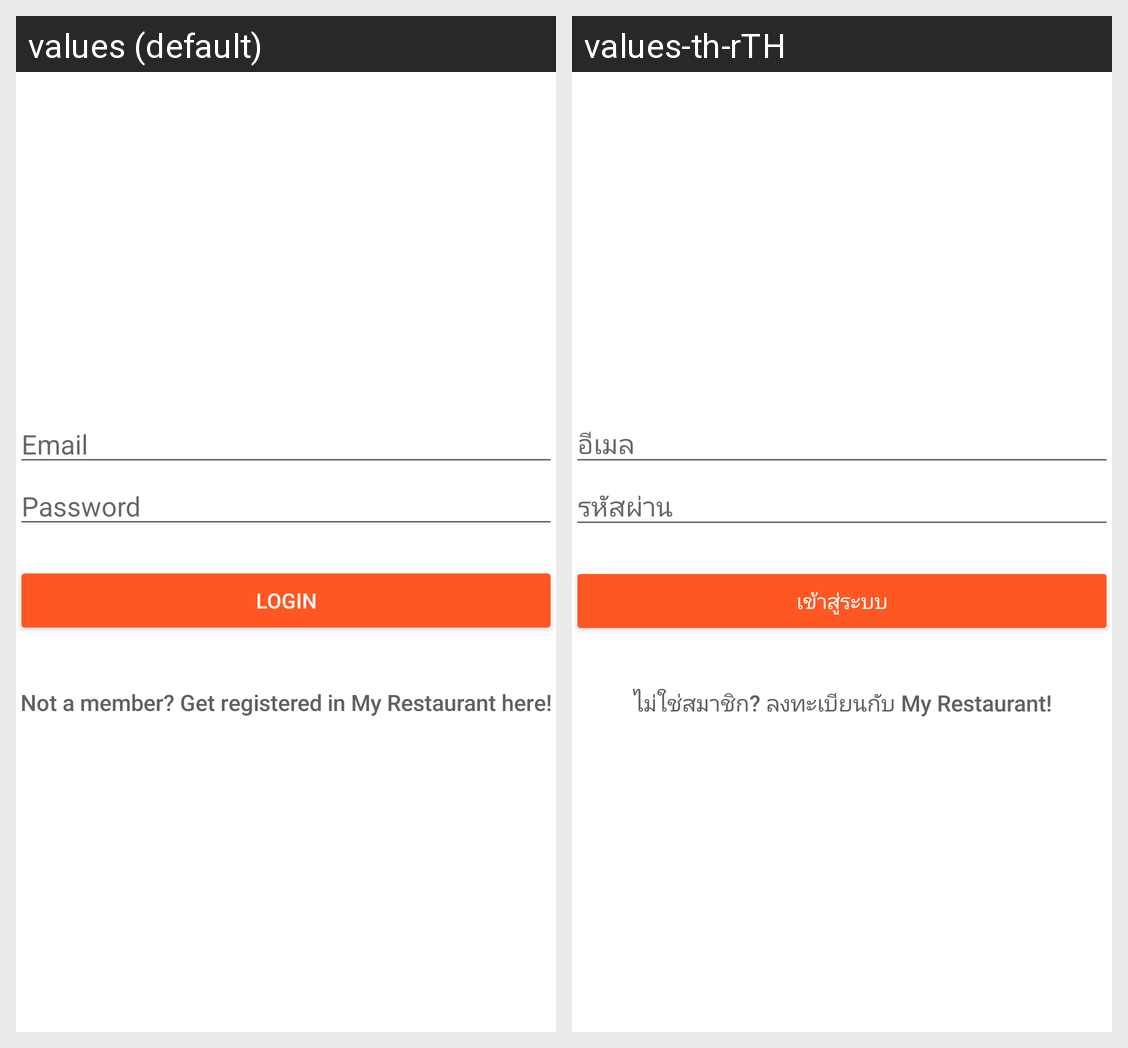

This grid shows one Android layout under two languages. Give, for every string resource on the screen, its name, the default text and each shown locale's text.
Android screen res/layout/activity_login.xml rendered under 2 locales, left to right: values (default), values-th-rTH. Device: Nexus 5 (rendered at 1080×1920; each locale shown at half size, 540×960, under a caption strip naming it); theme AppTheme.
Strings drawn on this screen, with the default value and each locale's value (text and hints the layout hard-codes, and strings that could not be matched under every locale, appear in the picture but are not listed):

hint_email
  values: Email
  values-th-rTH: อีเมล

hint_password
  values: Password
  values-th-rTH: รหัสผ่าน

btn_login
  values: LOGIN
  values-th-rTH: เข้าสู่ระบบ

btn_link_to_register
  values: Not a member? Get registered in My Restaurant here!
  values-th-rTH: ไม่ใช่สมาชิก? ลงทะเบียนกับ My Restaurant!
